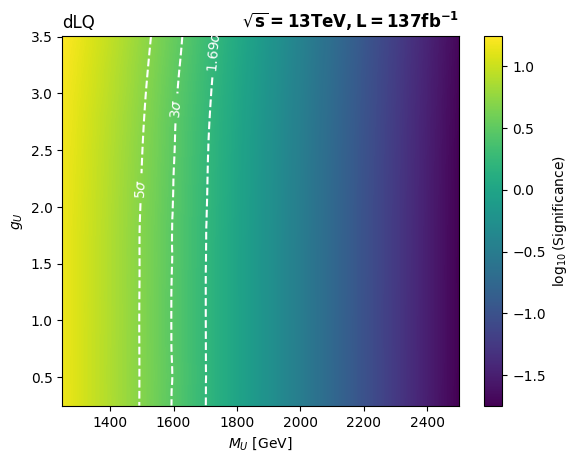

The table this chart was drawn from, first rows:
, 1250.0, 1500.0, 1750.0, 2000.0, 2250.0, 2500.0
0.25, 14.41, 4.804, 1.301, 0.3208, 0.07548, 0.01787
0.5, 14.41, 4.823, 1.302, 0.3208, 0.07585, 0.01805
1.0, 14.4, 4.801, 1.302, 0.3218, 0.07509, 0.01814
1.5, 14.44, 4.83, 1.3, 0.3208, 0.07604, 0.01805
1.8, 14.53, 4.833, 1.308, 0.3237, 0.07616, 0.01812
2.0, 14.65, 4.886, 1.323, 0.3257, 0.07633, 0.01814
2.5, 15.15, 5.041, 1.352, 0.3335, 0.07784, 0.01841
3.0, 15.95, 5.318, 1.422, 0.3481, 0.08059, 0.01905
3.5, 17.41, 5.752, 1.536, 0.3715, 0.08551, 0.01995
